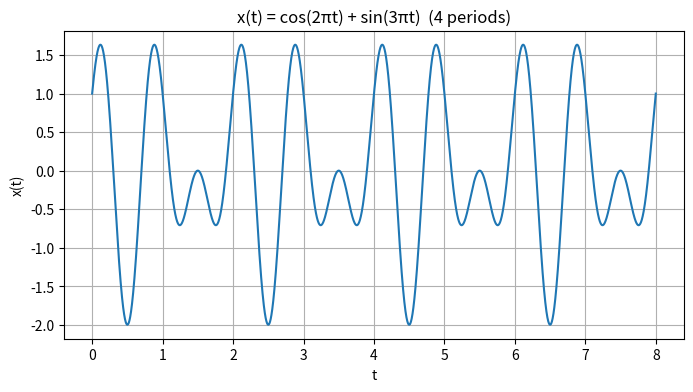

Write the Python code that produced this figure.
import numpy as np
import matplotlib.pyplot as plt

import numpy as np
import matplotlib.pyplot as plt

t = np.linspace(0, 8, 4000)

x = np.cos(2*np.pi*t) + np.sin(3*np.pi*t)

plt.figure(figsize=(8,4))

plt.plot(t, x)

plt.xlabel('t')

plt.ylabel('x(t)')

plt.title('x(t) = cos(2πt) + sin(3πt)  (4 periods)')

plt.grid(True)

plt.show()